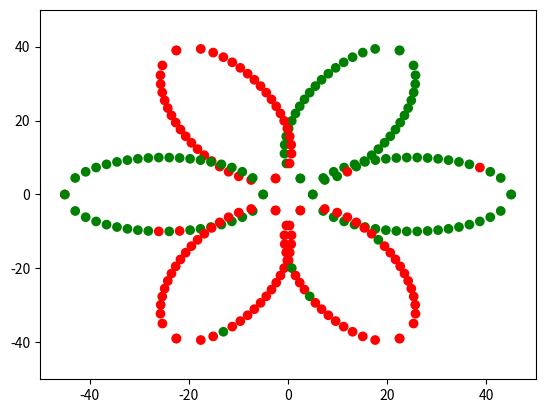

The script that saved this image:
import matplotlib.pyplot as plt
import numpy as np
from numpy.random import default_rng


def vertical_flip():
    return np.array([[1, 0], [0, -1]])


def rotate(theta):
    return np.array([[np.cos(theta), -np.sin(theta)],
                     [np.sin(theta), np.cos(theta)]])


def half_oval(cnt, h=10, w=20):
    x = np.linspace(-w, w, cnt)
    y = np.sqrt(h * h * (1 - x * x / w / w))
    return np.stack((x, y), 1)


def generate_point_set():
    petal1 = half_oval(20)
    petal2 = np.dot(half_oval(20), vertical_flip().T)
    petal = np.concatenate((petal1, petal2), 0)
    petal += [25, 0]
    flower = petal.copy()
    for i in range(5):
        new_petal = np.dot(petal.copy(), rotate(np.radians(60) * (i + 1)).T)
        flower = np.concatenate((flower, new_petal), 0)

    label = np.zeros([40 * 6])
    label[0:40] = 1
    label[40:80] = 1
    label[120:160] = 1

    rng = default_rng()
    noise_indice1 = rng.choice(40 * 6, 10, replace=False)
    label[noise_indice1] = 1 - label[noise_indice1]

    x = flower[:, 0]
    y = flower[:, 1]
    return x, y, label


def generate_plot_set():
    x = np.linspace(-50, 50, 100)
    y = np.linspace(-50, 50, 100)
    xx, yy = np.meshgrid(x, y)
    xx = xx.reshape(-1)
    yy = yy.reshape(-1)
    return np.stack((xx, yy), axis=1).T


def visualize(X, Y, plot_set_result: np.ndarray):
    x = np.linspace(-50, 50, 100)
    y = np.linspace(-50, 50, 100)
    xx, yy = np.meshgrid(x, y)
    color = plot_set_result.squeeze()
    c = np.where(color < 0.5, 'r', 'g')
    plt.scatter(xx, yy, c=c, marker='s')

    plt.xlim(-50, 50)
    plt.ylim(-50, 50)

    origin_x = X[:, 0]
    origin_y = X[:, 1]
    origin_color = np.where(Y.squeeze() < 0.5, '#AA0000', '#00AA00')

    plt.scatter(origin_x, origin_y, c=origin_color)

    plt.show()


if __name__ == '__main__':
    x, y, label = generate_point_set()
    c = np.where(label == 0, 'r', 'g')
    plt.scatter(x, y, c=c)

    plt.xlim(-50, 50)
    plt.ylim(-50, 50)

    plt.show()
